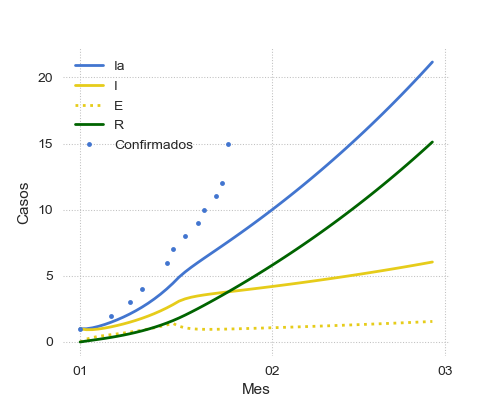

Values plotted in this chart, from the file beside it:
Fecha, Importados, R0, Beta, Alpha, Gamma, S, E, I, R, Ia, Confirmados
2021-01-01, 1, 3.0, 0.2143, 0.3333, 0.07143, 50000, 0.0, 1.0, 0.0, 1.0, 1.0
2021-01-02, 0, 3.0, 0.2143, 0.3333, 0.07143, 50000, 0.2143, 0.9286, 0.07143, 1.0, 
2021-01-03, 0, 3.0, 0.2143, 0.3333, 0.07143, 50000, 0.3418, 0.9337, 0.1378, 1.071, 
2021-01-04, 0, 3.0, 0.2143, 0.3333, 0.07143, 49999, 0.428, 0.9809, 0.2044, 1.185, 
2021-01-05, 0, 3.0, 0.2143, 0.3333, 0.07143, 49999, 0.4955, 1.054, 0.2745, 1.328, 
2021-01-06, 0, 3.0, 0.2143, 0.3333, 0.07143, 49999, 0.5561, 1.143, 0.3498, 1.493, 2.0
2021-01-07, 0, 3.0, 0.2143, 0.3333, 0.07143, 49999, 0.6157, 1.247, 0.4314, 1.679, 
2021-01-08, 0, 3.0, 0.2143, 0.3333, 0.07143, 49998, 0.6777, 1.363, 0.5205, 1.884, 
2021-01-09, 1, 3.0, 0.2143, 0.3333, 0.07143, 49998, 0.7439, 1.492, 0.6179, 2.11, 3.0
2021-01-10, 0, 3.0, 0.2143, 0.3333, 0.07143, 49998, 0.8156, 1.633, 0.7244, 2.358, 
2021-01-11, 0, 3.0, 0.2143, 0.3333, 0.07143, 49997, 0.8937, 1.788, 0.8411, 2.63, 4.0
2021-01-12, 0, 3.0, 0.2143, 0.3333, 0.07143, 49997, 0.979, 1.959, 0.9689, 2.927, 
2021-01-13, 0, 3.0, 0.2143, 0.3333, 0.07143, 49997, 1.072, 2.145, 1.109, 3.254, 
2021-01-14, 0, 3.0, 0.2143, 0.3333, 0.07143, 49996, 1.175, 2.349, 1.262, 3.611, 
2021-01-15, 0, 3.0, 0.2143, 0.3333, 0.07143, 49996, 1.286, 2.573, 1.43, 4.003, 6.0
2021-01-16, 0, 1.25, 0.08929, 0.3333, 0.07143, 49995, 1.409, 2.818, 1.614, 4.432, 7.0
2021-01-17, 0, 1.25, 0.08929, 0.3333, 0.07143, 49995, 1.191, 3.086, 1.815, 4.901, 
2021-01-18, 0, 1.25, 0.08929, 0.3333, 0.07143, 49995, 1.069, 3.263, 2.035, 5.298, 8.0
2021-01-19, 0, 1.25, 0.08929, 0.3333, 0.07143, 49994, 1.004, 3.386, 2.268, 5.655, 
2021-01-20, 1, 1.25, 0.08929, 0.3333, 0.07143, 49994, 0.9718, 3.479, 2.51, 5.989, 9.0
2021-01-21, 0, 1.25, 0.08929, 0.3333, 0.07143, 49994, 0.9585, 3.555, 2.759, 6.313, 10.0
2021-01-22, 0, 1.25, 0.08929, 0.3333, 0.07143, 49993, 0.9563, 3.62, 3.013, 6.633, 
2021-01-23, 0, 1.25, 0.08929, 0.3333, 0.07143, 49993, 0.9607, 3.68, 3.271, 6.952, 11.0
2021-01-24, 0, 1.25, 0.08929, 0.3333, 0.07143, 49993, 0.969, 3.738, 3.534, 7.272, 12.0
2021-01-25, 2, 1.25, 0.08929, 0.3333, 0.07143, 49992, 0.9797, 3.794, 3.801, 7.595, 15.0
2021-01-26, 0, 1.25, 0.08929, 0.3333, 0.07143, 49992, 0.9918, 3.849, 4.072, 7.921, 
2021-01-27, 0, 1.25, 0.08929, 0.3333, 0.07143, 49992, 1.005, 3.905, 4.347, 8.252, 
2021-01-28, 0, 1.25, 0.08929, 0.3333, 0.07143, 49991, 1.018, 3.961, 4.626, 8.587, 
2021-01-29, 0, 1.25, 0.08929, 0.3333, 0.07143, 49991, 1.033, 4.018, 4.909, 8.926, 
2021-01-30, 0, 1.25, 0.08929, 0.3333, 0.07143, 49991, 1.047, 4.075, 5.196, 9.271, 
2021-01-31, 0, 1.25, 0.08929, 0.3333, 0.07143, 49990, 1.062, 4.133, 5.487, 9.62, 
2021-02-01, 0, 1.25, 0.08929, 0.3333, 0.07143, 49990, 1.077, 4.191, 5.782, 9.974, 
2021-02-02, 0, 1.25, 0.08929, 0.3333, 0.07143, 49990, 1.092, 4.251, 6.081, 10.33, 
2021-02-03, 0, 1.25, 0.08929, 0.3333, 0.07143, 49989, 1.107, 4.311, 6.385, 10.7, 
2021-02-04, 0, 1.25, 0.08929, 0.3333, 0.07143, 49989, 1.123, 4.373, 6.693, 11.07, 
2021-02-05, 0, 1.25, 0.08929, 0.3333, 0.07143, 49988, 1.139, 4.435, 7.005, 11.44, 
2021-02-06, 0, 1.25, 0.08929, 0.3333, 0.07143, 49988, 1.155, 4.498, 7.322, 11.82, 
2021-02-07, 0, 1.25, 0.08929, 0.3333, 0.07143, 49988, 1.172, 4.561, 7.643, 12.2, 
2021-02-08, 0, 1.25, 0.08929, 0.3333, 0.07143, 49987, 1.188, 4.626, 7.969, 12.6, 
2021-02-09, 0, 1.25, 0.08929, 0.3333, 0.07143, 49987, 1.205, 4.692, 8.3, 12.99, 
2021-02-10, 0, 1.25, 0.08929, 0.3333, 0.07143, 49986, 1.222, 4.758, 8.635, 13.39, 
2021-02-11, 0, 1.25, 0.08929, 0.3333, 0.07143, 49986, 1.24, 4.826, 8.975, 13.8, 
2021-02-12, 0, 1.25, 0.08929, 0.3333, 0.07143, 49986, 1.257, 4.894, 9.319, 14.21, 
2021-02-13, 0, 1.25, 0.08929, 0.3333, 0.07143, 49985, 1.275, 4.964, 9.669, 14.63, 
2021-02-14, 0, 1.25, 0.08929, 0.3333, 0.07143, 49985, 1.293, 5.034, 10.02, 15.06, 
2021-02-15, 0, 1.25, 0.08929, 0.3333, 0.07143, 49984, 1.311, 5.106, 10.38, 15.49, 
2021-02-16, 0, 1.25, 0.08929, 0.3333, 0.07143, 49984, 1.33, 5.178, 10.75, 15.93, 
2021-02-17, 0, 1.25, 0.08929, 0.3333, 0.07143, 49983, 1.349, 5.252, 11.12, 16.37, 
2021-02-18, 0, 1.25, 0.08929, 0.3333, 0.07143, 49983, 1.368, 5.326, 11.49, 16.82, 
2021-02-19, 0, 1.25, 0.08929, 0.3333, 0.07143, 49982, 1.387, 5.402, 11.87, 17.27, 
2021-02-20, 0, 1.25, 0.08929, 0.3333, 0.07143, 49982, 1.407, 5.478, 12.26, 17.74, 
2021-02-21, 0, 1.25, 0.08929, 0.3333, 0.07143, 49981, 1.427, 5.556, 12.65, 18.21, 
2021-02-22, 0, 1.25, 0.08929, 0.3333, 0.07143, 49981, 1.447, 5.635, 13.05, 18.68, 
2021-02-23, 0, 1.25, 0.08929, 0.3333, 0.07143, 49980, 1.468, 5.715, 13.45, 19.16, 
2021-02-24, 0, 1.25, 0.08929, 0.3333, 0.07143, 49980, 1.489, 5.796, 13.86, 19.65, 
2021-02-25, 0, 1.25, 0.08929, 0.3333, 0.07143, 49979, 1.51, 5.878, 14.27, 20.15, 
2021-02-26, 0, 1.25, 0.08929, 0.3333, 0.07143, 49979, 1.531, 5.961, 14.69, 20.65, 
2021-02-27, 0, 1.25, , 0.3333, 0.07143, 49978, 1.553, 6.046, 15.12, 21.16, 
2021-02-28, 0, , , , , , , , , , 
